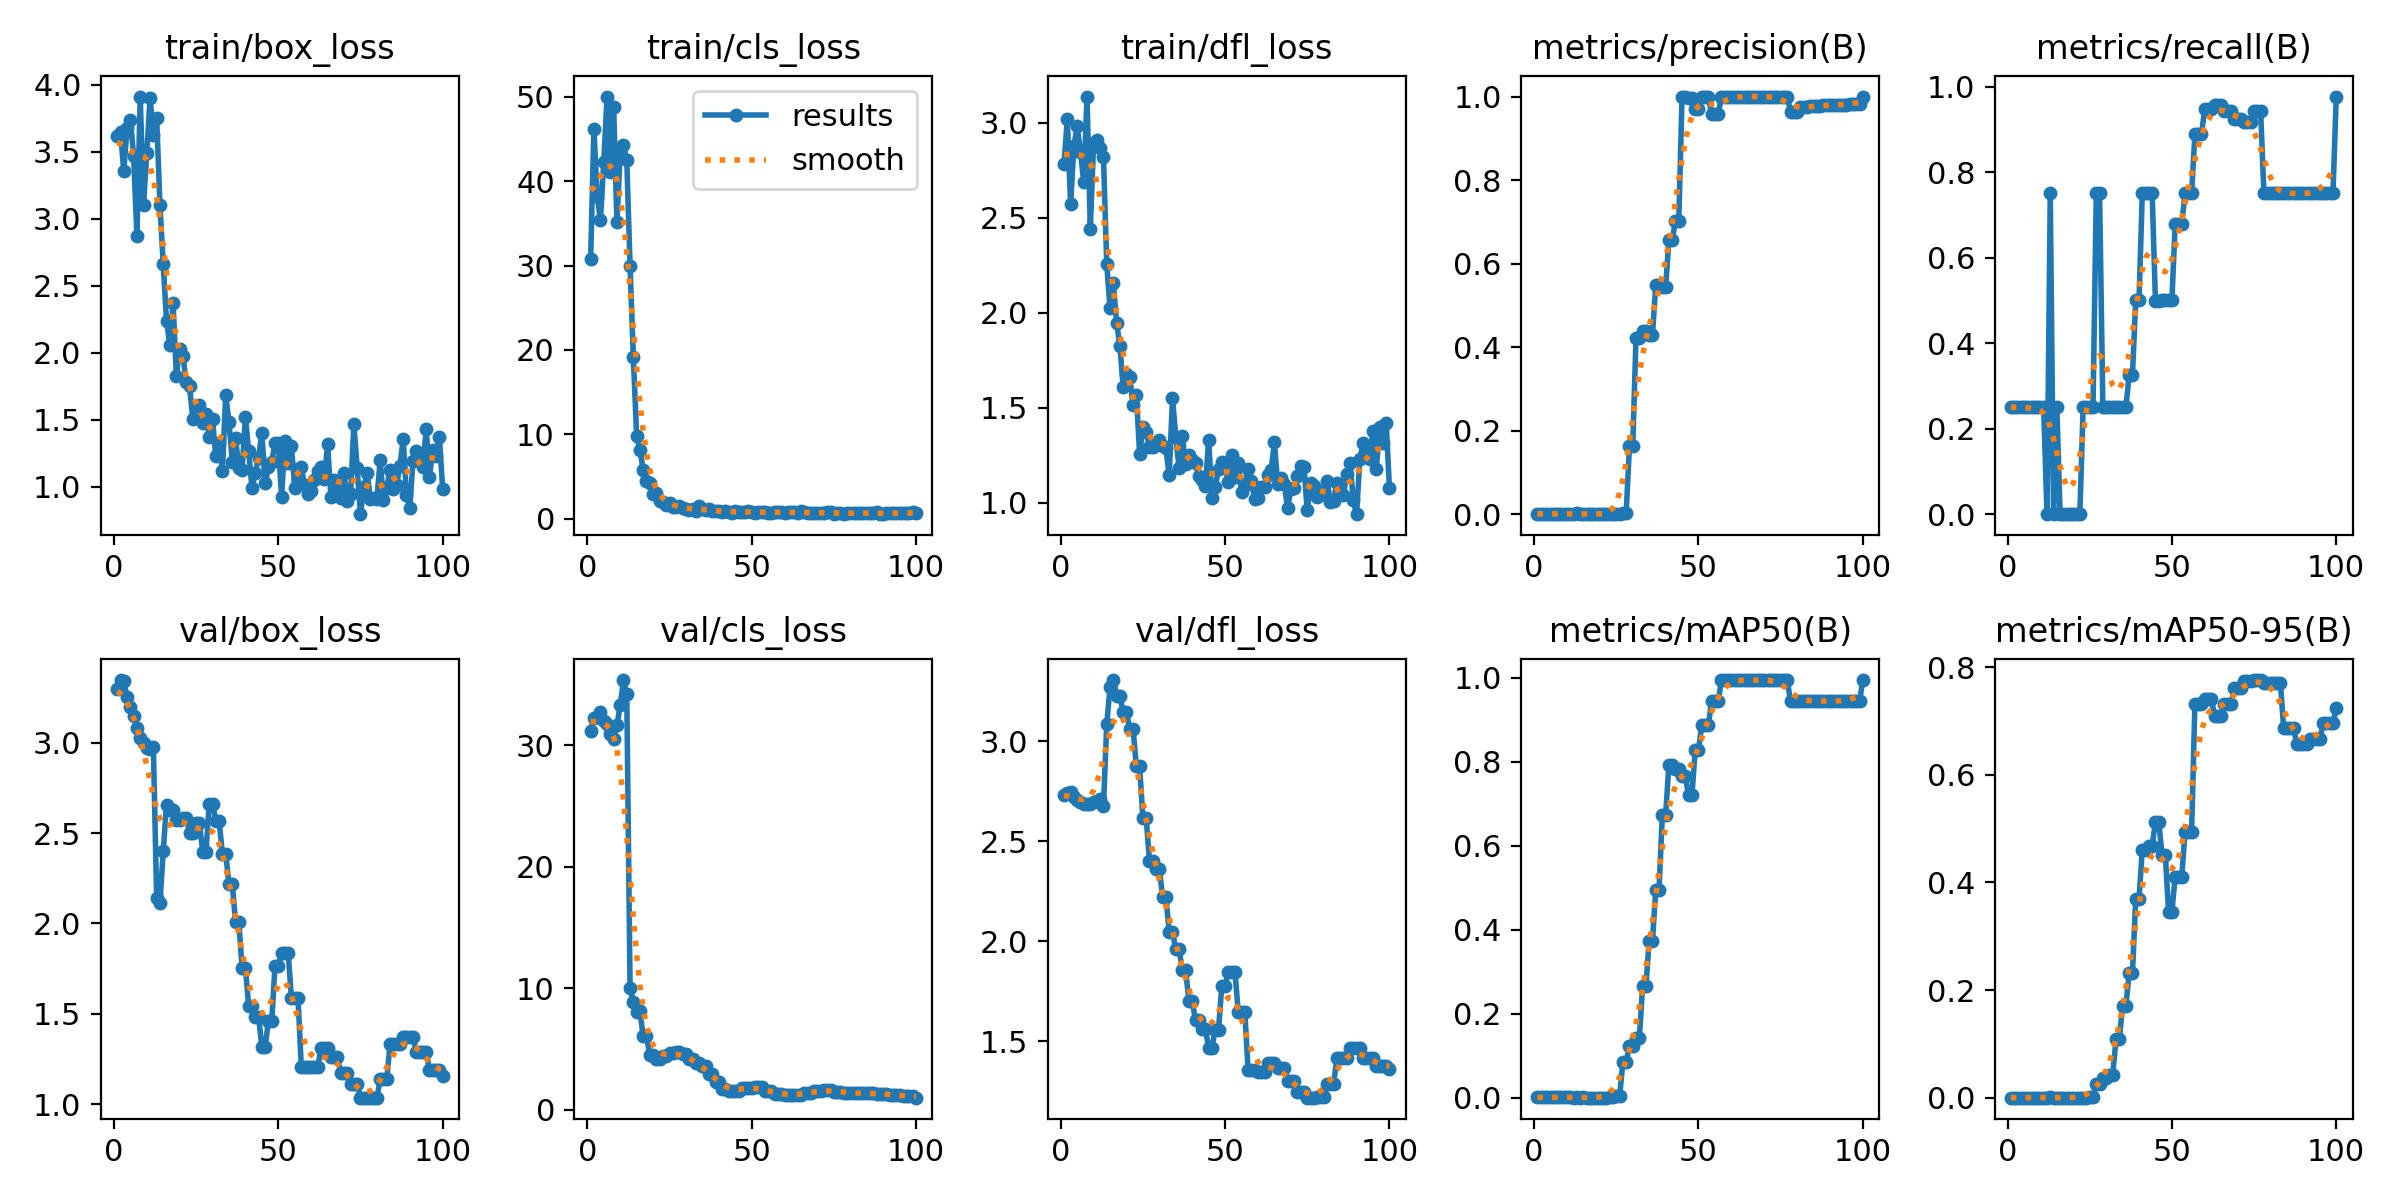

Source data for this figure (header and first rows):
epoch, time, train/box_loss, train/cls_loss, train/dfl_loss, metrics/precision(B), metrics/recall(B), metrics/mAP50(B), metrics/mAP50-95(B), val/box_loss, val/cls_loss, val/dfl_loss, lr/pg0, lr/pg1, lr/pg2
1, 0.7233, 3.615, 30.73, 2.782, 0.00083, 0.25, 0.00056, 6e-05, 3.301, 31.21, 2.732, 0.1, 0, 0
2, 1.043, 3.647, 46.16, 3.02, 0.00083, 0.25, 0.00057, 6e-05, 3.348, 32.26, 2.741, 0.09901, 7.9208e-06, 7.9208e-06
3, 1.423, 3.355, 38.29, 2.57, 0.00083, 0.25, 0.00056, 6e-05, 3.34, 32.33, 2.744, 0.09802, 1.56832e-05, 1.56832e-05
4, 1.729, 3.679, 35.41, 2.875, 0.00083, 0.25, 0.00056, 6e-05, 3.254, 32.74, 2.722, 0.09702, 2.32872e-05, 2.32872e-05
5, 2.035, 3.739, 42.28, 2.979, 0.00083, 0.25, 0.00055, 6e-05, 3.199, 32.02, 2.707, 0.09603, 3.07328e-05, 3.07328e-05
6, 2.348, 3.467, 50.04, 2.846, 0.00083, 0.25, 0.00055, 5e-05, 3.148, 31.74, 2.699, 0.09504, 3.802e-05, 3.802e-05
7, 2.643, 2.867, 41.1, 2.685, 0.00083, 0.25, 0.00054, 5e-05, 3.08, 30.97, 2.685, 0.09405, 4.51488e-05, 4.51488e-05
8, 2.947, 3.912, 48.86, 3.137, 0.00083, 0.25, 0.00053, 0.00011, 3.029, 30.54, 2.688, 0.09305, 5.21192e-05, 5.21192e-05
9, 3.259, 3.104, 35.22, 2.439, 0.00083, 0.25, 0.00053, 0.00011, 3, 31.65, 2.689, 0.09206, 5.89312e-05, 5.89312e-05
10, 3.579, 3.488, 43.22, 2.895, 0.00083, 0.25, 0.00052, 0.0001, 2.971, 33.29, 2.695, 0.09107, 6.55848e-05, 6.55848e-05
11, 3.884, 3.9, 44.26, 2.91, 0.00083, 0.25, 0.00052, 0.0001, 2.969, 35.38, 2.702, 0.09007, 7.208e-05, 7.208e-05
12, 4.186, 3.628, 42.51, 2.868, 0, 0, 0, 0, 2.976, 34.25, 2.713, 0.08908, 7.84168e-05, 7.84168e-05
13, 4.51, 3.752, 29.94, 2.819, 0.0025, 0.75, 0.00261, 0.00084, 2.142, 10.06, 2.675, 0.08808, 8.45952e-05, 8.45952e-05
14, 5.207, 3.102, 19.11, 2.254, 0, 0, 0, 0, 2.113, 8.922, 3.085, 0.08709, 9.06152e-05, 9.06152e-05
15, 5.676, 2.661, 9.822, 2.024, 0.00083, 0.25, 0.00055, 5e-05, 2.401, 8.089, 3.271, 0.0861, 9.64768e-05, 9.64768e-05
16, 6.127, 2.238, 8.14, 2.156, 0, 0, 0, 0, 2.659, 8.114, 3.307, 0.0851, 0.0001022, 0.0001022
17, 6.623, 2.057, 5.755, 1.947, 0, 0, 0, 0, 2.631, 6.055, 3.229, 0.08411, 0.0001077, 0.0001077
18, 7.07, 2.368, 4.505, 1.825, 0, 0, 0, 0, 2.631, 6.055, 3.229, 0.08311, 0.0001131, 0.0001131
19, 7.561, 1.827, 4.263, 1.606, 0, 0, 0, 0, 2.575, 4.499, 3.144, 0.08212, 0.0001183, 0.0001183
20, 7.989, 2.03, 2.878, 1.677, 0, 0, 0, 0, 2.575, 4.499, 3.144, 0.08112, 0.0001234, 0.0001234
21, 8.454, 1.977, 2.983, 1.662, 0, 0, 0, 0, 2.584, 4.22, 3.064, 0.08013, 0.0001283, 0.0001283
22, 8.878, 1.779, 2.085, 1.512, 0, 0, 0, 0, 2.584, 4.22, 3.064, 0.07913, 0.0001331, 0.0001331
23, 9.354, 1.754, 2.015, 1.567, 0.00083, 0.25, 0.00061, 0.00025, 2.502, 4.431, 2.875, 0.07814, 0.0001377, 0.0001377
24, 9.787, 1.503, 1.641, 1.256, 0.00083, 0.25, 0.00061, 0.00025, 2.502, 4.431, 2.875, 0.07714, 0.0001421, 0.0001421
25, 10.24, 1.6, 1.877, 1.396, 0.00083, 0.25, 0.00292, 0.00117, 2.557, 4.726, 2.615, 0.07615, 0.0001464, 0.0001464
26, 10.73, 1.607, 1.368, 1.372, 0.00083, 0.25, 0.00292, 0.00117, 2.557, 4.726, 2.615, 0.07515, 0.0001505, 0.0001505
27, 11.23, 1.473, 1.412, 1.292, 0.0025, 0.75, 0.08503, 0.02537, 2.398, 4.786, 2.403, 0.07415, 0.0001545, 0.0001545
28, 11.73, 1.546, 1.51, 1.294, 0.0025, 0.75, 0.08503, 0.02537, 2.398, 4.786, 2.403, 0.07316, 0.0001583, 0.0001583
29, 12.23, 1.373, 1.291, 1.311, 0.1631, 0.25, 0.1235, 0.03712, 2.664, 4.609, 2.363, 0.07216, 0.0001619, 0.0001619
30, 12.93, 1.503, 1.101, 1.331, 0.1631, 0.25, 0.1235, 0.03712, 2.664, 4.609, 2.363, 0.07117, 0.0001654, 0.0001654
31, 13.43, 1.226, 1.054, 1.298, 0.4226, 0.25, 0.1415, 0.04244, 2.568, 4.211, 2.22, 0.07017, 0.0001687, 0.0001687
32, 13.9, 1.324, 1.092, 1.286, 0.4226, 0.25, 0.1415, 0.04244, 2.568, 4.211, 2.22, 0.06917, 0.0001719, 0.0001719
33, 14.42, 1.115, 0.8545, 1.143, 0.4379, 0.25, 0.2652, 0.1082, 2.387, 3.895, 2.048, 0.06817, 0.0001749, 0.0001749
34, 14.9, 1.684, 1.443, 1.549, 0.4379, 0.25, 0.2652, 0.1082, 2.387, 3.895, 2.048, 0.06718, 0.0001778, 0.0001778
35, 15.4, 1.485, 1.11, 1.347, 0.4291, 0.25, 0.3739, 0.1699, 2.218, 3.585, 1.959, 0.06618, 0.0001804, 0.0001804
36, 15.95, 1.188, 0.9632, 1.183, 0.4291, 0.25, 0.3739, 0.1699, 2.218, 3.585, 1.959, 0.06518, 0.000183, 0.000183
37, 16.53, 1.362, 1.182, 1.348, 0.5498, 0.3247, 0.4956, 0.2313, 2.008, 2.979, 1.854, 0.06419, 0.0001854, 0.0001854
38, 17, 1.137, 0.8932, 1.201, 0.5498, 0.3247, 0.4956, 0.2313, 2.008, 2.979, 1.854, 0.06319, 0.0001876, 0.0001876
39, 17.52, 1.125, 0.8906, 1.251, 0.5435, 0.5, 0.6728, 0.3689, 1.752, 2.315, 1.7, 0.06219, 0.0001896, 0.0001896
40, 18, 1.522, 0.8791, 1.222, 0.5435, 0.5, 0.6728, 0.3689, 1.752, 2.315, 1.7, 0.06119, 0.0001915, 0.0001915
41, 18.51, 1.264, 0.8284, 1.209, 0.6569, 0.75, 0.7936, 0.4608, 1.543, 1.704, 1.604, 0.06019, 0.0001933, 0.0001933
42, 18.99, 0.9921, 0.8962, 1.139, 0.6569, 0.75, 0.7936, 0.4608, 1.543, 1.704, 1.604, 0.05919, 0.0001949, 0.0001949
43, 19.49, 1.104, 0.8433, 1.117, 0.701, 0.75, 0.7825, 0.4675, 1.481, 1.548, 1.562, 0.0582, 0.0001963, 0.0001963
44, 19.97, 1.215, 0.7173, 1.087, 0.701, 0.75, 0.7825, 0.4675, 1.481, 1.548, 1.562, 0.0572, 0.0001976, 0.0001976
45, 20.66, 1.402, 0.8603, 1.33, 1, 0.4989, 0.7658, 0.5128, 1.319, 1.584, 1.468, 0.0562, 0.0001987, 0.0001987
46, 21.13, 1.025, 0.7409, 1.023, 1, 0.4989, 0.7658, 0.5128, 1.319, 1.584, 1.468, 0.0552, 0.0001996, 0.0001996
47, 21.65, 1.147, 0.7283, 1.081, 0.9955, 0.5, 0.72, 0.4513, 1.46, 1.787, 1.557, 0.0542, 0.0002004, 0.0002004
48, 22.08, 1.184, 0.8025, 1.178, 0.9955, 0.5, 0.72, 0.4513, 1.46, 1.787, 1.557, 0.0532, 0.000201, 0.000201
49, 22.54, 1.325, 0.9364, 1.214, 0.9712, 0.5, 0.8283, 0.345, 1.764, 1.844, 1.777, 0.0522, 0.0002015, 0.0002015
50, 22.97, 1.324, 0.8095, 1.186, 0.9712, 0.5, 0.8283, 0.345, 1.764, 1.844, 1.777, 0.0512, 0.0002018, 0.0002018
51, 23.42, 0.9228, 0.7233, 1.11, 1, 0.6782, 0.8879, 0.4104, 1.837, 1.865, 1.848, 0.0502, 0.000202, 0.000202
52, 23.85, 1.343, 0.7508, 1.251, 1, 0.6782, 0.8879, 0.4104, 1.837, 1.865, 1.848, 0.0492, 0.000202, 0.000202
53, 24.29, 1.179, 0.7633, 1.137, 1, 0.6782, 0.8879, 0.4104, 1.837, 1.865, 1.848, 0.0482, 0.0002018, 0.0002018
54, 24.74, 1.303, 0.8111, 1.208, 0.9581, 0.75, 0.945, 0.4942, 1.588, 1.554, 1.646, 0.0472, 0.0002015, 0.0002015
55, 25.21, 0.9934, 0.6802, 1.057, 0.9581, 0.75, 0.945, 0.4942, 1.588, 1.554, 1.646, 0.0462, 0.0002011, 0.0002011
56, 25.7, 1.053, 0.6802, 1.095, 0.9581, 0.75, 0.945, 0.4942, 1.588, 1.554, 1.646, 0.0452, 0.0002004, 0.0002004
57, 26.21, 1.145, 0.8071, 1.177, 1, 0.8881, 0.995, 0.7313, 1.207, 1.337, 1.354, 0.0442, 0.0001996, 0.0001996
58, 26.69, 1.012, 0.7729, 1.114, 1, 0.8881, 0.995, 0.7313, 1.207, 1.337, 1.354, 0.0432, 0.0001987, 0.0001987
59, 27.17, 0.9495, 0.7832, 1.017, 1, 0.8881, 0.995, 0.7313, 1.207, 1.337, 1.354, 0.0422, 0.0001976, 0.0001976
60, 27.86, 0.9659, 0.6613, 1.026, 1, 0.948, 0.995, 0.7412, 1.204, 1.235, 1.345, 0.0412, 0.0001963, 0.0001963
... 40 more rows
